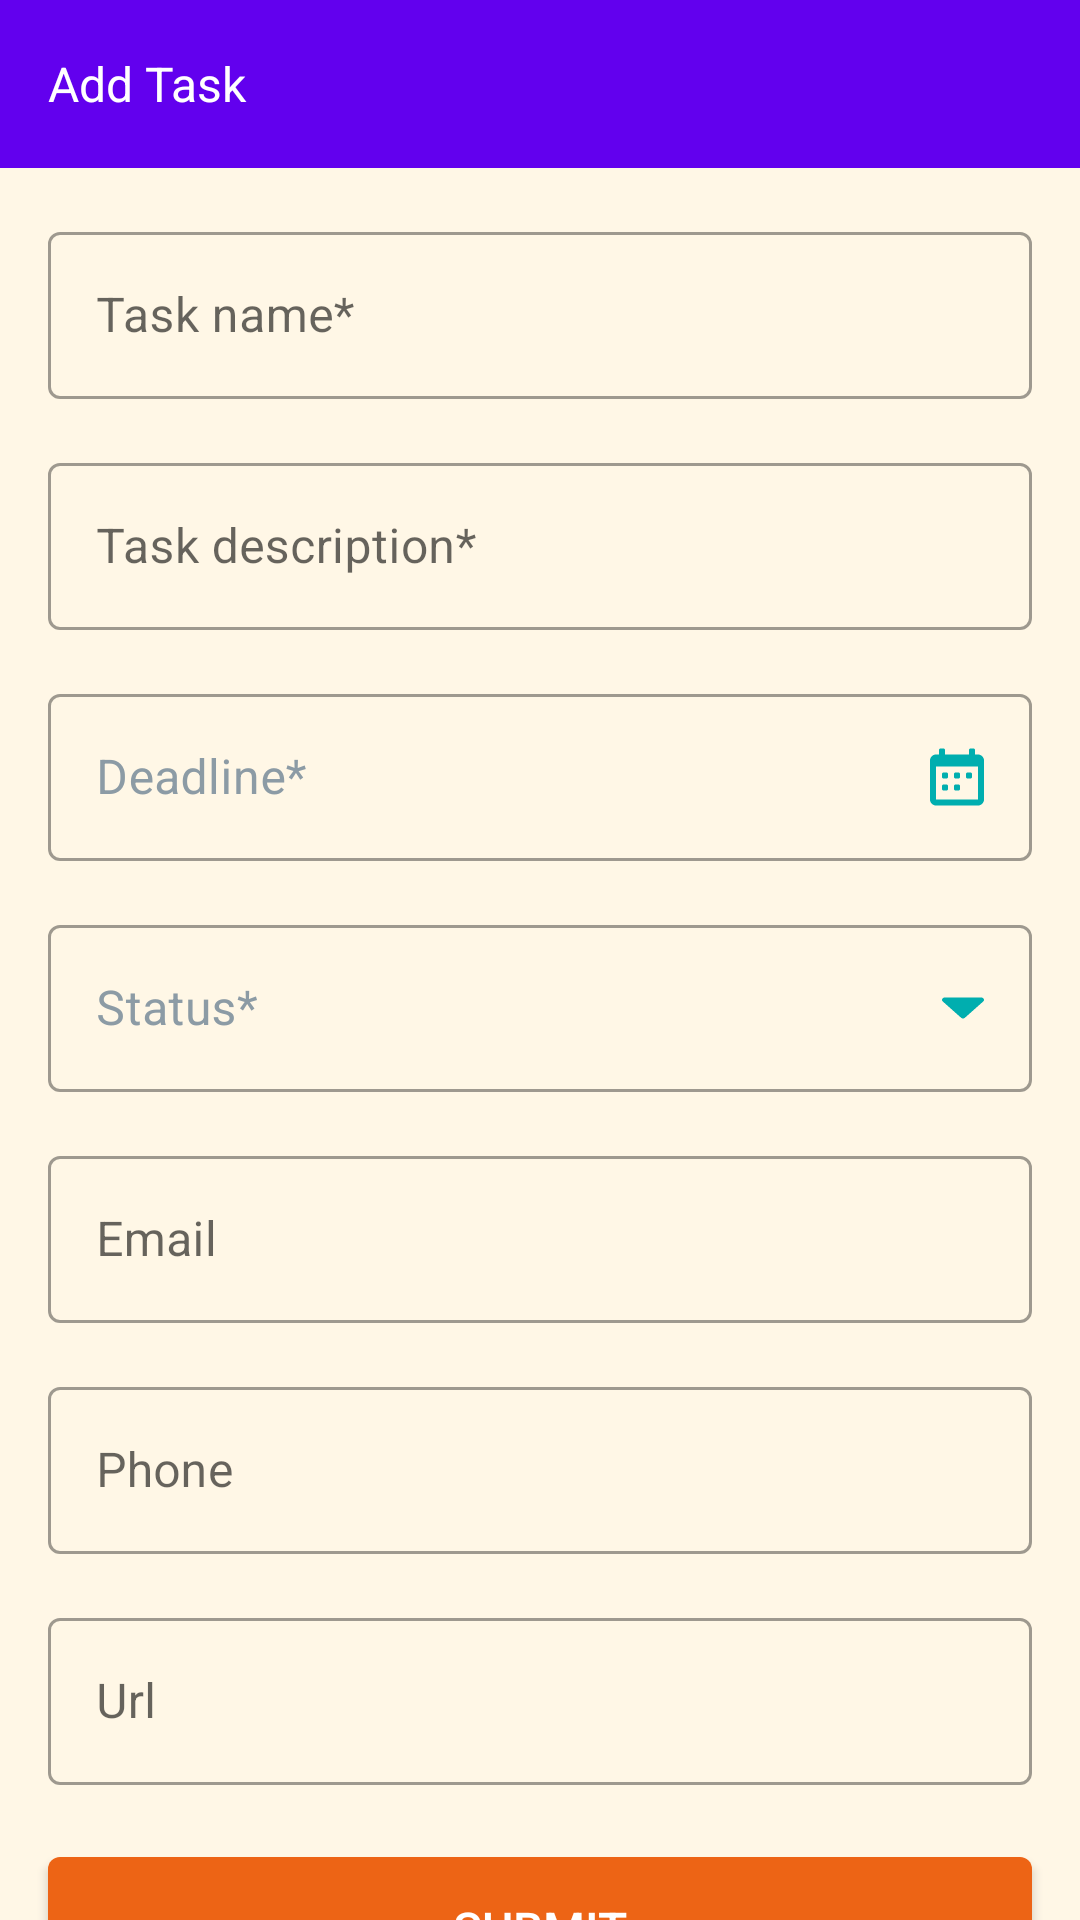

This screen was rendered from an Android layout file. Write that file and the resources it references.
<!-- AndroidManifest.xml: application theme splashScreenTheme -->
<!-- res/layout/activity_add_task.xml -->
<?xml version="1.0" encoding="utf-8"?>
<LinearLayout xmlns:android="http://schemas.android.com/apk/res/android"
    xmlns:app="http://schemas.android.com/apk/res-auto"
    xmlns:tools="http://schemas.android.com/tools"
    android:layout_width="match_parent"
    android:layout_height="match_parent"
    android:background="@color/colorBackground"
    android:orientation="vertical"
    tools:context=".ui.activity.AddTaskActivity">

    <com.google.android.material.appbar.AppBarLayout
        android:layout_width="match_parent"
        android:layout_height="wrap_content"
        app:layout_constraintEnd_toEndOf="parent"
        app:layout_constraintStart_toStartOf="parent"
        app:layout_constraintTop_toTopOf="parent">

        <androidx.appcompat.widget.Toolbar
            android:id="@+id/toolbar"
            android:layout_width="match_parent"
            android:layout_height="wrap_content"
            android:background="?attr/colorPrimary"
            android:minHeight="?attr/actionBarSize"
            android:theme="@style/Theme.NoteMe" >

            <TextView
                android:id="@+id/tvTitle"
                android:layout_width="wrap_content"
                android:layout_height="wrap_content"
                android:text="@string/add_task"
                android:textSize="@dimen/text_size_16"
                android:textColor="@color/white" />

        </androidx.appcompat.widget.Toolbar>

    </com.google.android.material.appbar.AppBarLayout>

    <androidx.core.widget.NestedScrollView
        android:layout_width="match_parent"
        android:layout_height="wrap_content">

        <LinearLayout
            android:layout_width="match_parent"
            android:layout_height="wrap_content"
            android:orientation="vertical">

            <com.google.android.material.textfield.TextInputLayout
                android:id="@+id/tilTaskName"
                style="@style/Widget.MaterialComponents.TextInputLayout.OutlinedBox"
                android:layout_width="match_parent"
                android:layout_height="wrap_content"
                android:paddingTop="@dimen/padding_16"
                android:paddingStart="@dimen/padding_16"
                android:paddingEnd="@dimen/padding_16"
                app:hintAnimationEnabled="true"
                app:hintEnabled="true">

                <com.google.android.material.textfield.TextInputEditText
                    android:layout_width="match_parent"
                    android:layout_height="wrap_content"
                    android:hint="@string/task_name"
                    android:imeOptions="actionNext"
                    android:singleLine="true"
                    android:textColor="@color/colorText"
                    android:textColorHint="@color/hint_color"
                    android:textSize="@dimen/text_size_16" />

            </com.google.android.material.textfield.TextInputLayout>

            <com.google.android.material.textfield.TextInputLayout
                android:id="@+id/tilTaskDescription"
                style="@style/Widget.MaterialComponents.TextInputLayout.OutlinedBox"
                android:layout_width="match_parent"
                android:layout_height="wrap_content"
                android:paddingTop="@dimen/padding_16"
                android:paddingStart="@dimen/padding_16"
                android:paddingEnd="@dimen/padding_16"
                app:hintAnimationEnabled="true"
                app:hintEnabled="true">

                <com.google.android.material.textfield.TextInputEditText
                    android:layout_width="match_parent"
                    android:layout_height="wrap_content"
                    android:hint="@string/task_description"
                    android:imeOptions="actionNext"
                    android:maxLines="3"
                    android:textColor="@color/colorText"
                    android:textColorHint="@color/hint_color"
                    android:textSize="@dimen/text_size_16" />

            </com.google.android.material.textfield.TextInputLayout>

            <com.google.android.material.textfield.TextInputLayout
                android:id="@+id/tilDeadline"
                style="@style/Widget.MaterialComponents.TextInputLayout.OutlinedBox"
                android:layout_width="match_parent"
                android:layout_height="wrap_content"
                android:paddingTop="@dimen/padding_16"
                android:paddingStart="@dimen/padding_16"
                android:paddingEnd="@dimen/padding_16"
                android:hint="@string/deadline"
                android:textColorHint="@color/hint_color">

                <com.google.android.material.textfield.TextInputEditText
                    android:layout_width="match_parent"
                    android:layout_height="wrap_content"
                    android:drawableEnd="@drawable/ic_calendar"
                    android:focusableInTouchMode="false"
                    android:textColor="@color/colorText"
                    android:textSize="@dimen/text_size_16" />

            </com.google.android.material.textfield.TextInputLayout>

            <com.google.android.material.textfield.TextInputLayout
                android:id="@+id/tilStatus"
                style="@style/Widget.MaterialComponents.TextInputLayout.OutlinedBox"
                android:layout_width="match_parent"
                android:layout_height="wrap_content"
                android:paddingTop="@dimen/padding_16"
                android:paddingStart="@dimen/padding_16"
                android:paddingEnd="@dimen/padding_16"
                android:hint="@string/status"
                android:textColorHint="@color/hint_color">

                <com.google.android.material.textfield.TextInputEditText
                    android:layout_width="match_parent"
                    android:layout_height="wrap_content"
                    android:drawableEnd="@drawable/ic_down_arrow_solid"
                    android:focusable="false"
                    android:focusableInTouchMode="false"
                    android:textColor="@color/colorText"
                    android:textSize="@dimen/text_size_16" />

            </com.google.android.material.textfield.TextInputLayout>

            <com.google.android.material.textfield.TextInputLayout
                android:id="@+id/tilEmail"
                style="@style/Widget.MaterialComponents.TextInputLayout.OutlinedBox"
                android:layout_width="match_parent"
                android:layout_height="wrap_content"
                android:paddingTop="@dimen/padding_16"
                android:paddingStart="@dimen/padding_16"
                android:paddingEnd="@dimen/padding_16"
                app:hintAnimationEnabled="true"
                app:hintEnabled="true">

                <com.google.android.material.textfield.TextInputEditText
                    android:layout_width="match_parent"
                    android:layout_height="wrap_content"
                    android:hint="@string/email"
                    android:imeOptions="actionNext"
                    android:singleLine="true"
                    android:textColor="@color/colorText"
                    android:textColorHint="@color/hint_color"
                    android:textSize="@dimen/text_size_16" />

            </com.google.android.material.textfield.TextInputLayout>

            <com.google.android.material.textfield.TextInputLayout
                android:id="@+id/tilPhone"
                style="@style/Widget.MaterialComponents.TextInputLayout.OutlinedBox"
                android:layout_width="match_parent"
                android:layout_height="wrap_content"
                android:paddingTop="@dimen/padding_16"
                android:paddingStart="@dimen/padding_16"
                android:paddingEnd="@dimen/padding_16"
                app:hintAnimationEnabled="true"
                app:hintEnabled="true">

                <com.google.android.material.textfield.TextInputEditText
                    android:layout_width="match_parent"
                    android:layout_height="wrap_content"
                    android:hint="@string/phone"
                    android:imeOptions="actionNext"
                    android:singleLine="true"
                    android:inputType="phone"
                    android:textColor="@color/colorText"
                    android:textColorHint="@color/hint_color"
                    android:textSize="@dimen/text_size_16" />

            </com.google.android.material.textfield.TextInputLayout>

            <com.google.android.material.textfield.TextInputLayout
                android:id="@+id/tilUrl"
                style="@style/Widget.MaterialComponents.TextInputLayout.OutlinedBox"
                android:layout_width="match_parent"
                android:layout_height="wrap_content"
                android:paddingTop="@dimen/padding_16"
                android:paddingStart="@dimen/padding_16"
                android:paddingEnd="@dimen/padding_16"
                app:hintAnimationEnabled="true"
                app:hintEnabled="true">

                <com.google.android.material.textfield.TextInputEditText
                    android:layout_width="match_parent"
                    android:layout_height="wrap_content"
                    android:hint="@string/url"
                    android:imeOptions="actionDone"
                    android:singleLine="true"
                    android:textColor="@color/colorText"
                    android:textColorHint="@color/hint_color"
                    android:textSize="@dimen/text_size_16" />

            </com.google.android.material.textfield.TextInputLayout>

            <LinearLayout
                android:layout_width="match_parent"
                android:layout_height="wrap_content"
                android:layout_marginTop="@dimen/margin_8"
                android:orientation="vertical">

                <Button
                    android:id="@+id/btnSubmit"
                    android:layout_width="match_parent"
                    android:layout_height="@dimen/height_48"
                    android:layout_margin="@dimen/margin_16"
                    android:background="@drawable/bg_button_round"
                    android:foreground="?attr/selectableItemBackground"
                    android:text="@string/submit"
                    android:textAlignment="center"
                    android:textAllCaps="true"
                    android:textColor="@color/white"
                    android:textSize="@dimen/text_size_16" />

            </LinearLayout>

        </LinearLayout>

    </androidx.core.widget.NestedScrollView>

</LinearLayout>
<!-- resources referenced by this layout -->
<resources>
  <color name="colorBackground">#FFF7E6</color>
  <color name="colorText">#FF152934</color>
  <color name="hint_color">#8C9BA5</color>
  <color name="white">#FFFFFFFF</color>
  <dimen name="height_48">48dp</dimen>
  <dimen name="margin_16">16dp</dimen>
  <dimen name="margin_8">8dp</dimen>
  <dimen name="padding_16">16dp</dimen>
  <dimen name="text_size_16">16sp</dimen>
  <!-- drawable bg_button_round (drawable) -->
  <?xml version="1.0" encoding="utf-8"?>
  <shape xmlns:android="http://schemas.android.com/apk/res/android">
      <corners android:radius="4dp" />
      <solid android:color="@color/colorFabBg" />
  </shape>
  <!-- drawable ic_down_arrow_solid (drawable) -->
  <vector xmlns:android="http://schemas.android.com/apk/res/android"
      android:width="14dp"
      android:height="8dp"
      android:viewportWidth="14"
      android:viewportHeight="8">
    <path
        android:pathData="M13.7401,0.7309C13.5671,0.5769 13.3619,0.5 13.1249,0.5L0.8751,0.5C0.6379,0.5 0.4329,0.5769 0.2597,0.7309C0.0865,0.885 0,1.0672 0,1.2779C0,1.4885 0.0865,1.6707 0.2597,1.8247L6.3847,7.269C6.5581,7.4229 6.7631,7.5 7,7.5C7.2369,7.5 7.4421,7.4229 7.6152,7.269L13.7401,1.8246C13.9131,1.6707 14,1.4885 14,1.2778C14,1.0672 13.9131,0.885 13.7401,0.7309Z"
        android:strokeWidth="1"
        android:fillColor="#00AEAF"
        android:fillType="nonZero"
        android:strokeColor="#00000000"/>
  </vector>
  <string name="add_task">Add Task</string>
  <string name="deadline">Deadline*</string>
  <string name="email">Email</string>
  <string name="phone">Phone</string>
  <string name="status">Status*</string>
  <string name="submit">Submit</string>
  <string name="task_description">Task description*</string>
  <string name="task_name">Task name*</string>
  <string name="url">Url</string>
  <style name="Theme.NoteMe" parent="Theme.MaterialComponents.Light.NoActionBar">
          
          <item name="colorPrimary">@color/purple_500</item>
          <item name="colorPrimaryVariant">@color/purple_700</item>
          <item name="colorOnPrimary">@color/white</item>
          
          <item name="colorSecondary">@color/teal_200</item>
          <item name="colorSecondaryVariant">@color/teal_700</item>
          <item name="colorOnSecondary">@color/white</item>
          
          <item name="android:statusBarColor" tools:targetApi="l">?attr/colorPrimaryVariant</item>
          
          <item name="colorControlNormal">@color/white</item>
      </style>
  <style name="splashScreenTheme" parent="Theme.MaterialComponents.Light.NoActionBar">
          <item name="android:windowBackground">@drawable/splash_image</item>
          <item name="android:statusBarColor">@color/colorBackground</item>
      </style>
  <color name="colorFabBg">#ED6415</color>
  <color name="purple_500">#FF6200EE</color>
  <color name="purple_700">#FF3700B3</color>
  <color name="teal_200">#FF03DAC5</color>
  <color name="teal_700">#FF018786</color>
  <!-- drawable splash_image (drawable) -->
  <?xml version="1.0" encoding="utf-8"?>
  <layer-list xmlns:android="http://schemas.android.com/apk/res/android">
  
      <item android:drawable="@color/colorBackground" />
  
      <item android:drawable="@drawable/ic_note2" android:gravity="center" />
  
  </layer-list>
</resources>
